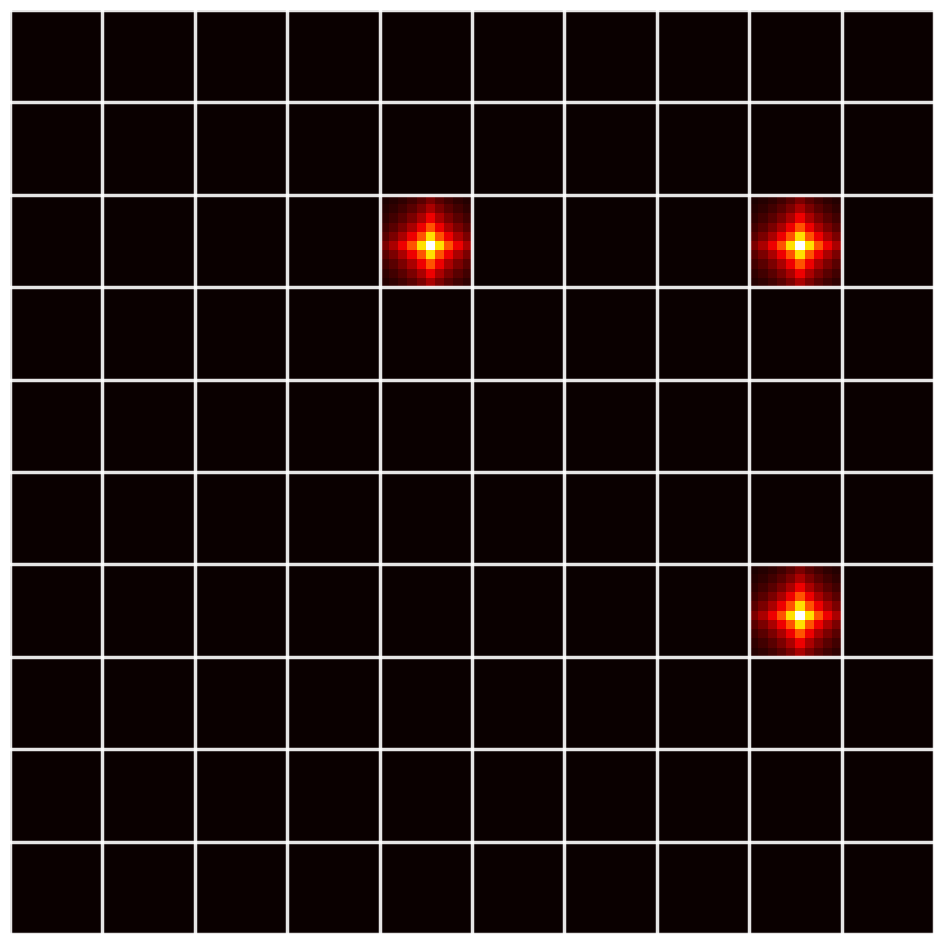

Recreate this plot in Python.
"""
Value Function Generator with Dissipating Values
Creates value functions for each cell containing a reward,
with values that decrease as distance from the reward increases
"""

import numpy as np
import matplotlib.pyplot as plt
from matplotlib.colors import LinearSegmentedColormap
from pathlib import Path
from datetime import datetime
from PIL import Image


class ValueFunctionGenerator:
    """
    Generates value functions with dissipating values from reward locations.
    """
    
    def __init__(self, outer_size=10, inner_size=10, gamma=0.9):
        self.outer_size = outer_size
        self.inner_size = inner_size
        self.gamma = gamma  # Discount factor for value dissipation
        self.total_size = outer_size * inner_size
    
    def calculate_value_function(self, goal_position, grid_size=10, max_value=1.0):
        """
        Calculate value function for a single goal.
        Values dissipate based on Manhattan distance.
        
        Args:
            goal_position: (row, col) position of the goal
            grid_size: size of the grid
            max_value: maximum value at the goal position
        
        Returns:
            numpy array of values
        """
        values = np.zeros((grid_size, grid_size))
        goal_row, goal_col = goal_position
        
        for row in range(grid_size):
            for col in range(grid_size):
                # Calculate distance (Manhattan distance)
                distance = abs(row - goal_row) + abs(col - goal_col)
                
                # Value dissipates exponentially with distance
                values[row, col] = max_value * (self.gamma ** distance)
        
        return values
    
    def calculate_value_function_euclidean(self, goal_position, grid_size=10, max_value=1.0):
        """
        Calculate value function using Euclidean distance.
        """
        values = np.zeros((grid_size, grid_size))
        goal_row, goal_col = goal_position
        
        for row in range(grid_size):
            for col in range(grid_size):
                # Calculate Euclidean distance
                distance = np.sqrt((row - goal_row)**2 + (col - goal_col)**2)
                
                # Value dissipates with distance
                values[row, col] = max_value * (self.gamma ** distance)
        
        return values
    
    def create_hierarchical_value_map(self, reward_cells, use_euclidean=False):
        """
        Create hierarchical value map.
        
        Args:
            reward_cells: Dict mapping (outer_row, outer_col) to (inner_row, inner_col)
            use_euclidean: If True, use Euclidean distance, else Manhattan
        
        Returns:
            numpy array of shape (total_size, total_size) with values
        """
        value_map = np.zeros((self.total_size, self.total_size))
        
        for (outer_row, outer_col), (inner_row, inner_col) in reward_cells.items():
            # Calculate value function for this cell's inner grid
            if use_euclidean:
                cell_values = self.calculate_value_function_euclidean(
                    (inner_row, inner_col), 
                    self.inner_size
                )
            else:
                cell_values = self.calculate_value_function(
                    (inner_row, inner_col), 
                    self.inner_size
                )
            
            # Place in the overall map
            row_start = outer_row * self.inner_size
            row_end = row_start + self.inner_size
            col_start = outer_col * self.inner_size
            col_end = col_start + self.inner_size
            
            value_map[row_start:row_end, col_start:col_end] = cell_values
        
        return value_map
    
    def visualize_value_map(self, value_map, save_path, title="Value Function Map", 
                           add_grid_lines=True, colormap='hot'):
        """
        Visualize the value map with proper coloring.
        """
        fig, ax = plt.subplots(figsize=(12, 12))
        
        # Create custom colormap (black to green through yellow)
        if colormap == 'custom_green':
            colors = ['black', 'darkgreen', 'green', 'lime', 'yellow']
            n_bins = 100
            cmap = LinearSegmentedColormap.from_list('custom', colors, N=n_bins)
        elif colormap == 'hot':
            cmap = 'hot'
        elif colormap == 'viridis':
            cmap = 'viridis'
        else:
            cmap = colormap
        
        # Plot the value map
        im = ax.imshow(value_map, cmap=cmap, interpolation='nearest', vmin=0, vmax=1)
        
        # Add grid lines
        if add_grid_lines:
            # Outer grid lines only (thicker white lines)
            for i in range(0, self.total_size + 1, self.inner_size):
                ax.axhline(i - 0.5, color='white', linewidth=2.5, alpha=0.9)
                ax.axvline(i - 0.5, color='white', linewidth=2.5, alpha=0.9)
        
        # No title, no colorbar, no axis
        ax.axis('off')
        
        # Save with no padding
        plt.savefig(save_path, dpi=200, bbox_inches='tight', pad_inches=0, facecolor='black')
        print(f"✅ Saved: {save_path}")
        plt.close()
    
    def create_rgb_visualization(self, value_map, add_grid_lines=True):
        """
        Create RGB visualization directly as numpy array.
        """
        # Normalize values to 0-255
        normalized = (value_map * 255).astype(np.uint8)
        
        # Create RGB image (hot colormap: black -> red -> yellow -> white)
        rgb_image = np.zeros((self.total_size, self.total_size, 3), dtype=np.uint8)
        
        # Apply hot-like colormap
        for i in range(self.total_size):
            for j in range(self.total_size):
                val = normalized[i, j]
                if val == 0:
                    rgb_image[i, j] = [0, 0, 0]  # Black
                elif val < 85:
                    # Black to red
                    rgb_image[i, j] = [val * 3, 0, 0]
                elif val < 170:
                    # Red to yellow
                    rgb_image[i, j] = [255, (val - 85) * 3, 0]
                else:
                    # Yellow to white
                    rgb_image[i, j] = [255, 255, (val - 170) * 3]
        
        if add_grid_lines:
            # Add grid lines
            for i in range(0, self.total_size, self.inner_size):
                rgb_image[i, :] = [100, 100, 100]
                rgb_image[:, i] = [100, 100, 100]
        
        return rgb_image


def main():
    """
    Main function to generate value functions from specified reward positions.
    """
    
    print("\n" + "="*80)
    print("VALUE FUNCTION GENERATOR")
    print("="*80)
    
    # Define reward positions from your image
    # Format: (outer_row, outer_col): (inner_row, inner_col)
    reward_cells = {
        (2, 4): (5, 5),   # Top-middle reward (center of that cell)
        (2, 8): (5, 5),   # Top-right reward (center of that cell)
        (6, 8): (5, 5),   # Middle-right reward (center of that cell)
    }
    
    print(f"\n📍 Reward Cells:")
    for (o_row, o_col), (i_row, i_col) in reward_cells.items():
        print(f"  Outer ({o_row}, {o_col}) → Inner position ({i_row}, {i_col})")
    
    # Create save directory
    save_dir = Path("value_functions")
    save_dir.mkdir(exist_ok=True)
    timestamp = datetime.now().strftime("%Y%m%d_%H%M%S")
    
    # Generate Manhattan distance with gamma=0.7
    gamma = 0.7
    print(f"\n🎨 Generating value function with gamma={gamma} (Manhattan distance)...")
    
    generator = ValueFunctionGenerator(
        outer_size=10, 
        inner_size=10, 
        gamma=gamma
    )
    
    # Manhattan distance version
    value_map = generator.create_hierarchical_value_map(
        reward_cells, 
        use_euclidean=False
    )
    
    # Save with matplotlib
    save_path = save_dir / f"value_function_clean_{timestamp}.png"
    generator.visualize_value_map(
        value_map,
        save_path,
        title="",  # No title
        add_grid_lines=True,
        colormap='hot'
    )
    
    print("\n" + "="*80)
    print(f"✨ Value function generated!")
    print(f"📁 Saved to: {save_path}")
    print("="*80 + "\n")
    
    # Print statistics
    print("\n📊 Value Function Statistics:")
    print(f"  Gamma: {gamma}")
    print(f"  Distance metric: Manhattan")
    print(f"  Max value: {value_map.max():.4f}")
    print(f"  Min value (non-zero): {value_map[value_map > 0].min():.6f}")
    print(f"  Mean value (non-zero): {value_map[value_map > 0].mean():.4f}")
    print(f"  Non-zero cells: {np.count_nonzero(value_map)} / {value_map.size}")
    print()
    
    return value_map


if __name__ == "__main__":
    value_map = main()
